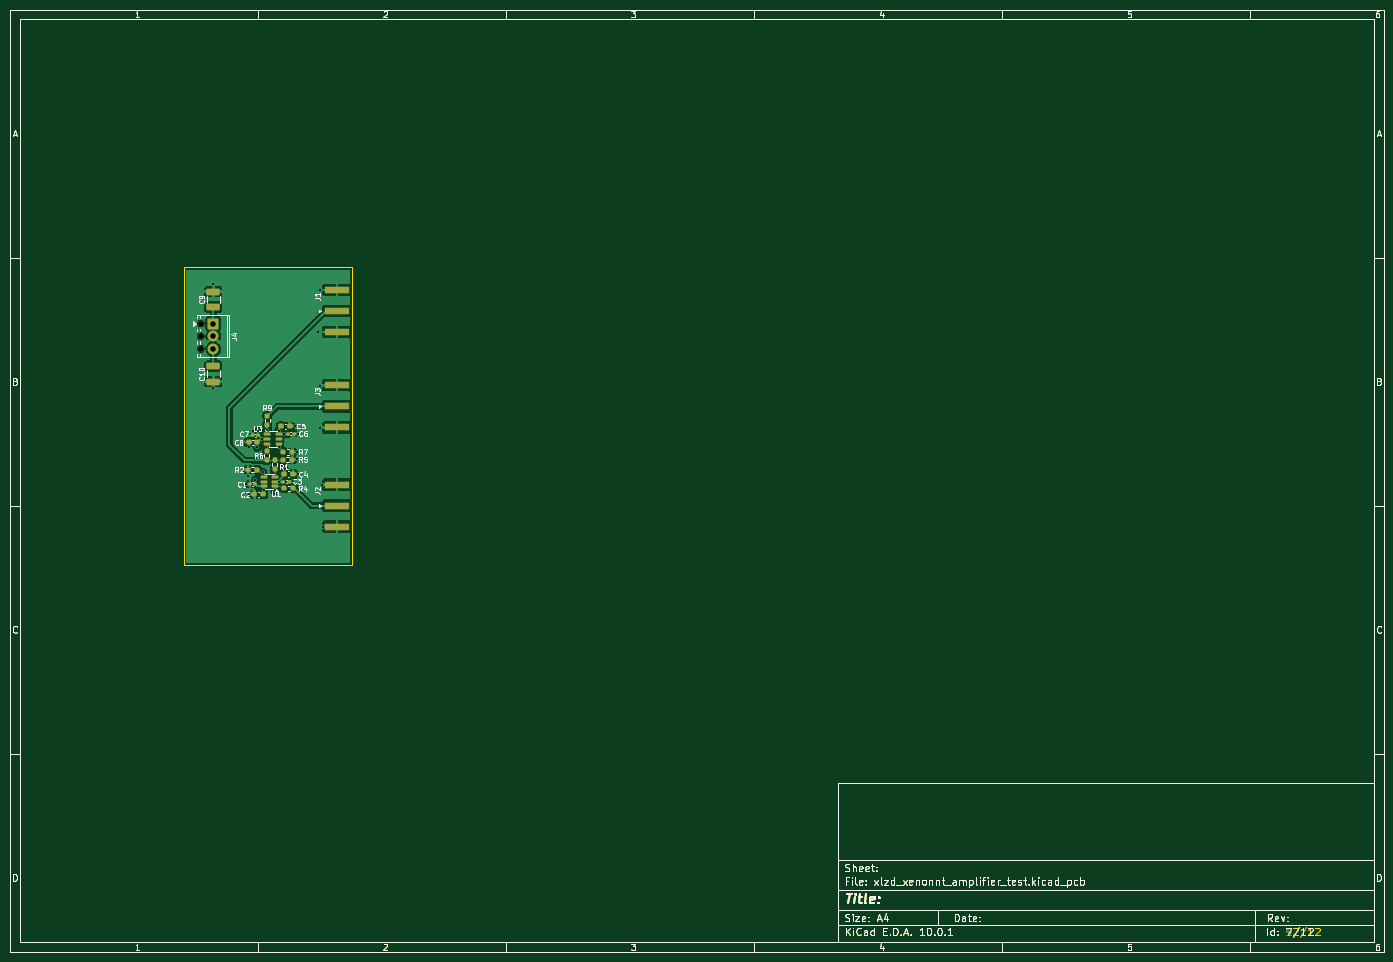
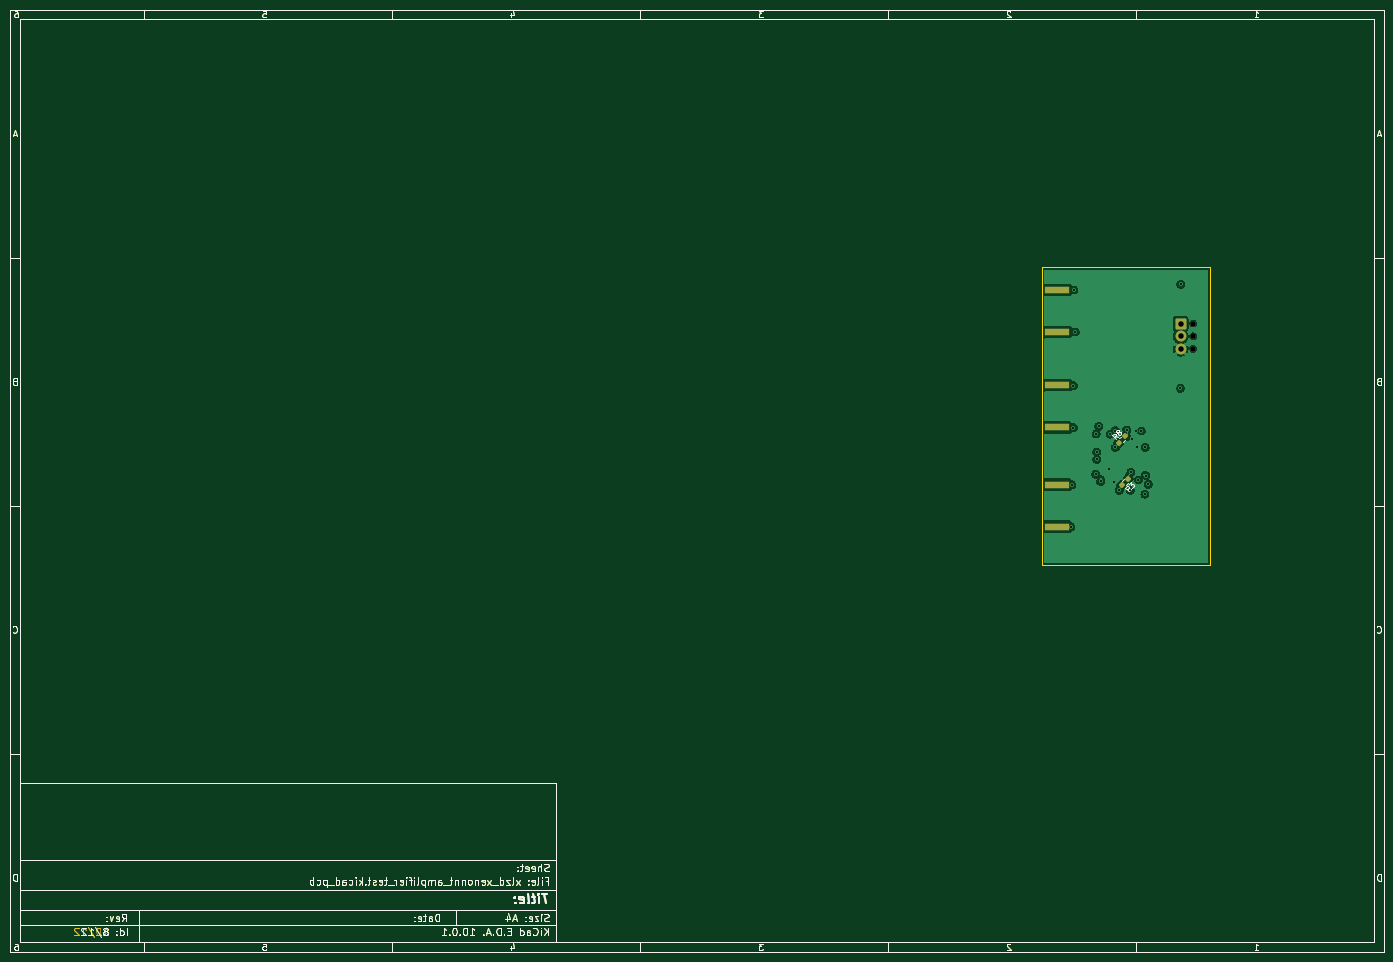
Circuit board: 13 layer files. Board 277.0 x 190.0 mm.
- bottom_copper: xlzd_xenonnt_amplifier_test-B_Cu.gbr (113613 bytes)
- bottom_mask: xlzd_xenonnt_amplifier_test-B_Mask.gbr (57161 bytes)
- paste: xlzd_xenonnt_amplifier_test-B_Paste.gbr (56607 bytes)
- bottom_silk: xlzd_xenonnt_amplifier_test-B_Silkscreen.gbr (61106 bytes)
- outline: xlzd_xenonnt_amplifier_test-Edge_Cuts.gbr (55272 bytes)
- top_copper: xlzd_xenonnt_amplifier_test-F_Cu.gbr (122445 bytes)
- top_mask: xlzd_xenonnt_amplifier_test-F_Mask.gbr (59466 bytes)
- paste: xlzd_xenonnt_amplifier_test-F_Paste.gbr (58804 bytes)
- top_silk: xlzd_xenonnt_amplifier_test-F_Silkscreen.gbr (90088 bytes)
- inner_copper: xlzd_xenonnt_amplifier_test-In1_Cu.gbr (85450 bytes)
- inner_copper: xlzd_xenonnt_amplifier_test-In2_Cu.gbr (109119 bytes)
- drill: xlzd_xenonnt_amplifier_test-NPTH.drl (391 bytes)
- drill: xlzd_xenonnt_amplifier_test-PTH.drl (913 bytes)

=== bottom_copper: xlzd_xenonnt_amplifier_test-B_Cu.gbr (113613 bytes, source omitted) ===
=== bottom_mask: xlzd_xenonnt_amplifier_test-B_Mask.gbr (57161 bytes, source omitted) ===
=== paste: xlzd_xenonnt_amplifier_test-B_Paste.gbr (56607 bytes, source omitted) ===
=== bottom_silk: xlzd_xenonnt_amplifier_test-B_Silkscreen.gbr (61106 bytes, source omitted) ===
=== outline: xlzd_xenonnt_amplifier_test-Edge_Cuts.gbr (55272 bytes, source omitted) ===
=== top_copper: xlzd_xenonnt_amplifier_test-F_Cu.gbr (122445 bytes, source omitted) ===
=== top_mask: xlzd_xenonnt_amplifier_test-F_Mask.gbr (59466 bytes, source omitted) ===
=== paste: xlzd_xenonnt_amplifier_test-F_Paste.gbr (58804 bytes, source omitted) ===
=== top_silk: xlzd_xenonnt_amplifier_test-F_Silkscreen.gbr (90088 bytes, source omitted) ===
=== inner_copper: xlzd_xenonnt_amplifier_test-In1_Cu.gbr (85450 bytes, source omitted) ===
=== inner_copper: xlzd_xenonnt_amplifier_test-In2_Cu.gbr (109119 bytes, source omitted) ===
=== drill: xlzd_xenonnt_amplifier_test-NPTH.drl ===
M48
; DRILL file KiCad 10.0.1 date 2026-06-08T13:26:25
; FORMAT={-:-/ absolute / metric / decimal}
; #@! TF.CreationDate,2026-06-08T13:26:25+01:00
; #@! TF.GenerationSoftware,Kicad,Pcbnew,10.0.1
; #@! TF.FileFunction,NonPlated,1,4,NPTH
FMAT,2
METRIC
; #@! TA.AperFunction,NonPlated,NPTH,ComponentDrill
T1C1.100
%
G90
G05
T1
X48.46Y-73.295
X48.46Y-75.835
X48.46Y-78.375
M30

=== drill: xlzd_xenonnt_amplifier_test-PTH.drl ===
M48
; DRILL file KiCad 10.0.1 date 2026-06-08T13:26:25
; FORMAT={-:-/ absolute / metric / decimal}
; #@! TF.CreationDate,2026-06-08T13:26:25+01:00
; #@! TF.GenerationSoftware,Kicad,Pcbnew,10.0.1
; #@! TF.FileFunction,Plated,1,4,PTH
FMAT,2
METRIC
; #@! TA.AperFunction,Plated,PTH,ViaDrill
T1C0.400
; #@! TA.AperFunction,Plated,PTH,ComponentDrill
T2C1.100
%
G90
G05
T1
X51.0Y-65.39
X51.03Y-86.34
X57.5Y-105.7
X58.0Y-103.94
X58.15Y-98.23
X58.22Y-107.7
X58.92Y-94.94
X59.5Y-104.84
X59.86Y-98.26
X60.05Y-95.01
X60.75Y-96.55
X61.02Y-103.28
X61.135Y-106.88
X61.87Y-94.73
X63.41Y-106.91
X64.16Y-98.27
X64.175Y-94.88
X64.34Y-105.15
X65.22Y-95.6
X65.36Y-102.65
X67.1Y-105.13
X67.53Y-94.02
X67.93Y-100.68
X67.95Y-99.18
X68.05Y-95.51
X68.14Y-103.65
X72.2Y-75.0
X72.5Y-66.5
X72.6Y-85.8
X72.6Y-94.3
X72.9Y-105.8
X73.1Y-114.3
T2
X51.0Y-73.295
X51.0Y-75.835
X51.0Y-78.375
M30
